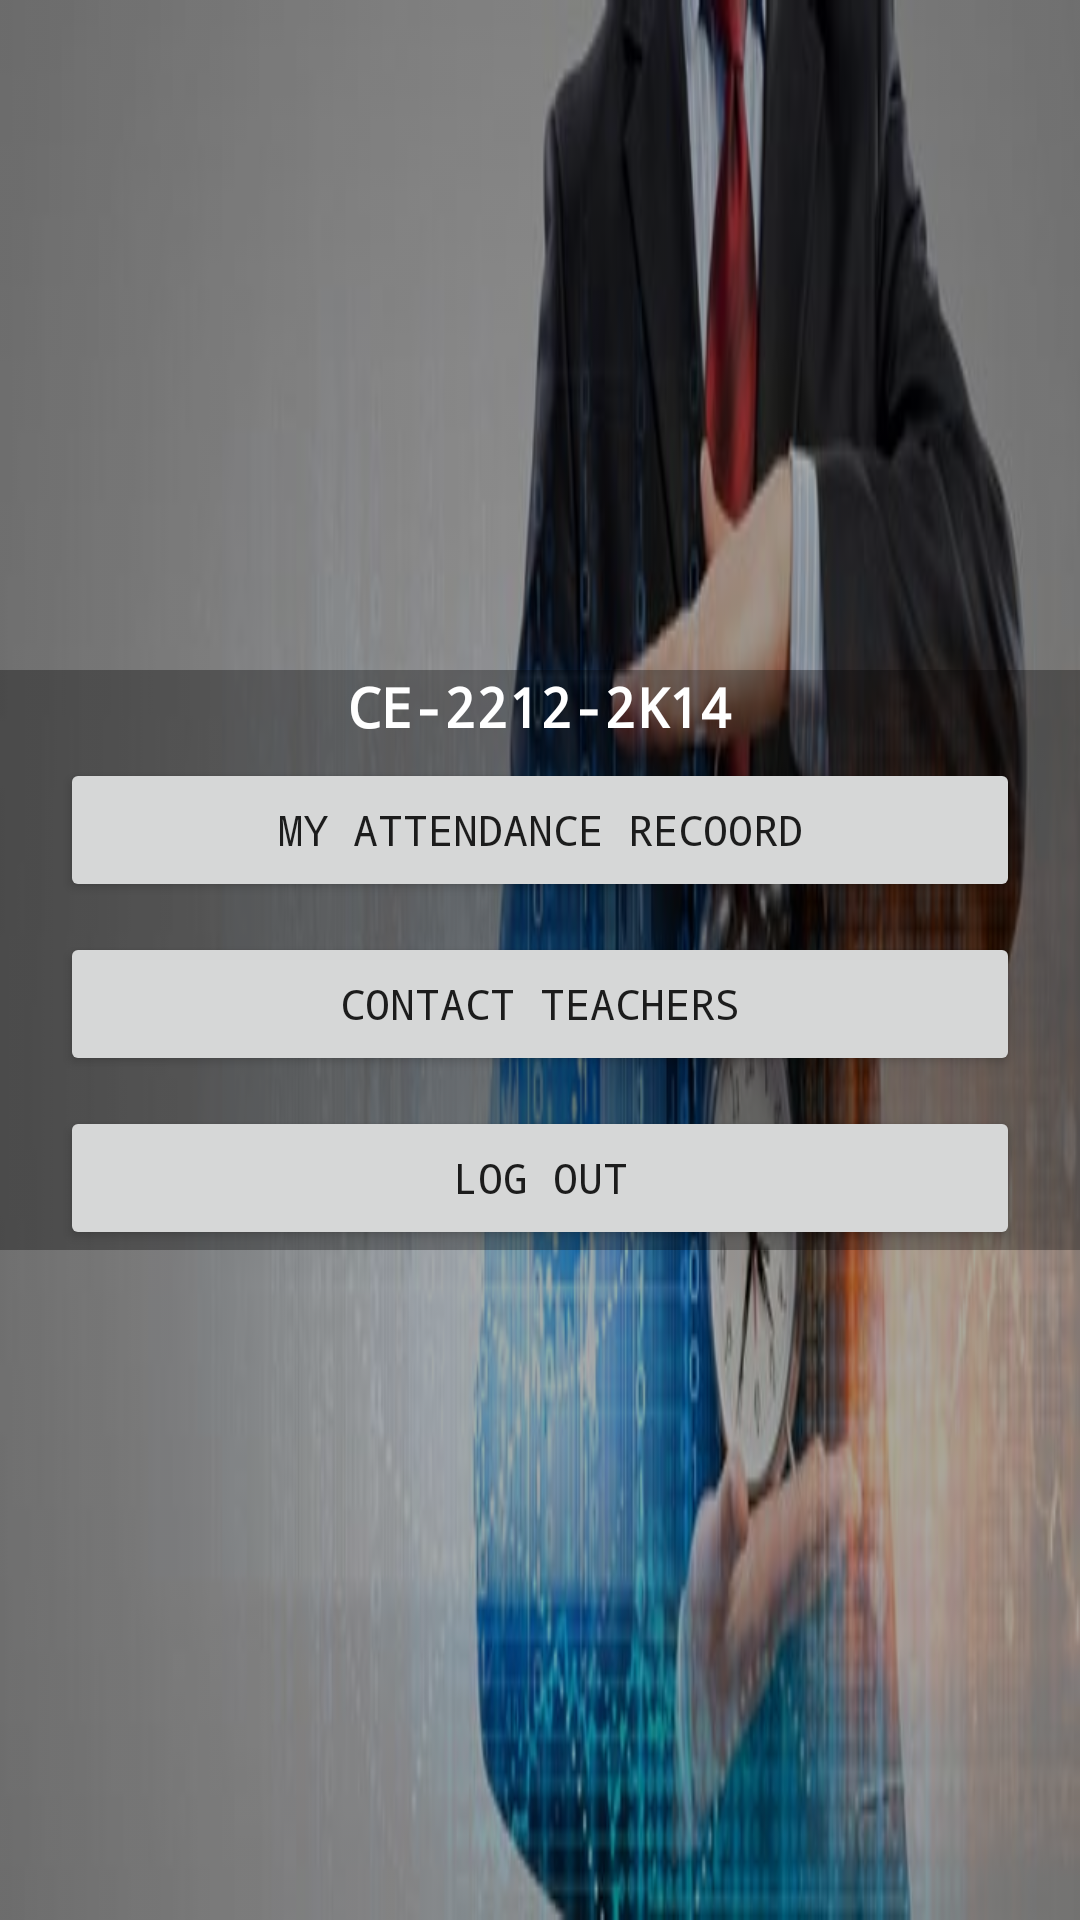

Write the Android layout XML for this screen, with the resource values it uses.
<!-- AndroidManifest.xml: application theme MyMaterialTheme -->
<!-- res/layout/optionsforstudentfragment.xml -->
<?xml version="1.0" encoding="utf-8"?>
<android.support.design.widget.CoordinatorLayout
    android:layout_width="match_parent"
    android:layout_height="match_parent"
    xmlns:android="http://schemas.android.com/apk/res/android" >
    <RelativeLayout xmlns:android="http://schemas.android.com/apk/res/android"
        android:layout_width="match_parent"
        android:layout_height="match_parent"
        android:background="@drawable/mainback"
        android:backgroundTint="#55000000"
        android:backgroundTintMode="src_over">

        <RelativeLayout
            android:background="#55000000"
            android:layout_width="match_parent"
            android:layout_height="wrap_content"
            android:layout_centerInParent="true">

            <TextView
                android:textStyle="bold"
                android:textColor="@android:color/white"
                android:gravity="center"
                android:textSize="18sp"
                android:id="@+id/rollNoTextView"
                android:text="CE-2212-2K14"
                android:layout_width="match_parent"
                android:layout_height="wrap_content" />

            <Button
                android:layout_below="@+id/rollNoTextView"
                android:layout_width="match_parent"
                android:layout_height="wrap_content"
                android:id="@+id/checkAttendance"
                android:layout_marginTop="5dp"
                android:layout_marginLeft="20dp"
                android:layout_marginRight="20dp"
                android:text="MY ATTENDANCE RECOORD"
                />

            <Button
                android:text="CONTACT TEACHERS"
                android:layout_below="@+id/checkAttendance"
                android:layout_width="match_parent"
                android:layout_height="wrap_content"
                android:id="@+id/contactTeacher"
                android:layout_marginTop="10dp"
                android:layout_marginLeft="20dp"
                android:layout_marginRight="20dp"
                />

            <Button
                android:text="LOG OUT"
                android:layout_below="@+id/contactTeacher"
                android:layout_width="match_parent"
                android:layout_height="wrap_content"
                android:id="@+id/logOut"
                android:layout_marginTop="10dp"
                android:layout_marginLeft="20dp"
                android:layout_marginRight="20dp"
                />
        </RelativeLayout>
    </RelativeLayout>
</android.support.design.widget.CoordinatorLayout>
<!-- resources referenced by this layout -->
<resources>
  <!-- drawable mainback: jpg bitmap (drawable, 24459 bytes) -->
  <style name="MyMaterialTheme" parent="MyMaterialTheme.Base">
  
      </style>
  <style name="MyMaterialTheme.Base" parent="Theme.AppCompat.Light.NoActionBar">
          <item name="windowNoTitle">true</item>
          <item name="windowActionBar">false</item>
          <item name="colorPrimary">@color/colorPrimary</item>
          <item name="colorPrimaryDark">@color/colorPrimaryDark</item>
          <item name="colorAccent">@color/colorAccent</item>
          <item name="android:typeface">monospace</item>
      </style>
  <color name="colorPrimary">#323754</color>
  <color name="colorPrimaryDark">#3376A6</color>
  <color name="colorAccent">#323754</color>
</resources>
